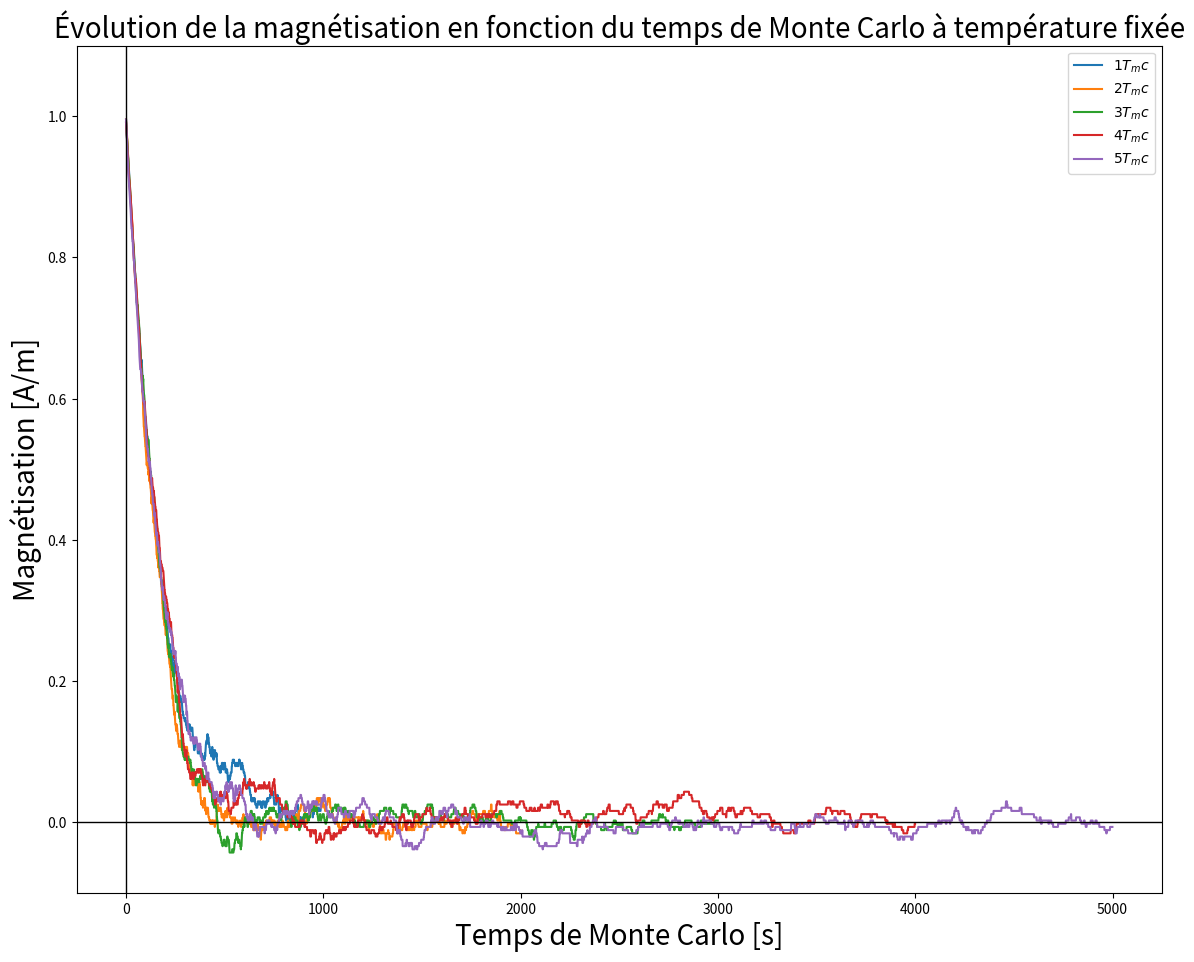

Python code for this plot:

# MODÈLE D'ISING EN 2D 

# Importation des modules 
import numpy as np 
import matplotlib.pyplot as plt 
import random as rd 


# Définition des constantes du problème 
J = 1         # Terme d'énergie (J)
T = 300       # Température absolue (K)
k = 1.38e-23  # Constante de Boltzmann (J/K)
𝛽 = 1/(k*T)   # Température réduite 

n = 20
m = 20

def grille(n, m, spin): # Génère une grille de taille n x m de spin up ou down 
    if spin == "up":
        x = 1           # 1 pour un spin up  
    else:
        x = -1          # -1 pour un spin down 
    mat = np.zeros((n + 1, m + 1), dtype = int)
    for i in range(n+1):
        for j in range(m+1):
            mat[i, j] = x
    return mat
    
    
grid = grille(n, m, "up")
print(grid)



# On fixe des conditions aux limites périodiques et on génère un spin 
def flip(grille, i, j):
    if (i > len(grille[0]) or j > len(grille)):
        raise Exception("Dimensions impossibles")
    else: 
        grille[i, j] *= -1
    n = len(grille)         # Nombre de ligne 
    m = len(grille[0])      # Nombre de colonne 
    for i in range(n):      # On fixe la dernière colonne à la première colonne
        grille[i][m-1] = grille[i][0]
    for j in range(m):      # On fixe la dernière ligne à la première ligne 
        grille[n-1][j] = grille[0][j]
        
        
        
# Calcul de la variation d'énergie 
def deltaE(grille,i,j):
    delta = 2 * grille[i, j]*(grille[i-1, j] + grille[i+1, j] + grille[i, j-1] + grille[i, j+1])
    return delta


# Applique la méthode de Monte Carlo 
def applique_monte_carlo(grille, i,j):
    flip(grille, i, j)                # On effectue le flip 
    energie = deltaE(grille, i, j)    # On calcul l'énergie 
    flip(grille, i, j)                # On annule le flip avant de faire une quelconque procédure 
    
    if energie < 0: # On accepte le changement et on le réalise vraiment 
        flip(grille, i, j)
    else:           # On accepte ou non le changement 
        proba = np.exp(-𝛽*energie)    # On définit une probabilité 
        test = rd.random()
        if test < proba:              # On accepte le flip 
            flip(grille, i, j)
        else:
            pass 

        

def magnetisation(grille):
    n = len(grille)
    m = len(grille[0])
    N = 0
    for i in range(n):
        for j in range(m):
            N += grille[i][j] 
    return N/(n*m) 


t_ini = 0  # temps initial


les_T = [1000*i for i in range(1, 6)]
les_M = []

for T in les_T:
    grid = grille(n, m, "up")
    les_m = []
    for t in range(t_ini, T):
        i = rd.choice(list(range(n)))
        j = rd.choice(list(range(m)))
        applique_monte_carlo(grid, i, j) 
        les_m.append(magnetisation(grid))
    les_M.append(les_m)

print()
print(grid)
print()

plt.figure(figsize = (14, 11))
for i in range(len(les_M)):
    plt.plot(les_M[i], label = "${}T_mc$".format(i + 1)) 
    plt.legend()
plt.ylim(-0.1, 1.1)
plt.title("Évolution de la magnétisation en fonction du temps de Monte Carlo à température fixée", size = 20)
plt.xlabel("Temps de Monte Carlo [s]", size = 20)
plt.ylabel("Magnétisation [A/m]", size = 20)
plt.axhline(c = "black", linewidth = 1)
plt.axvline(c = "black", linewidth = 1)
plt.show()


